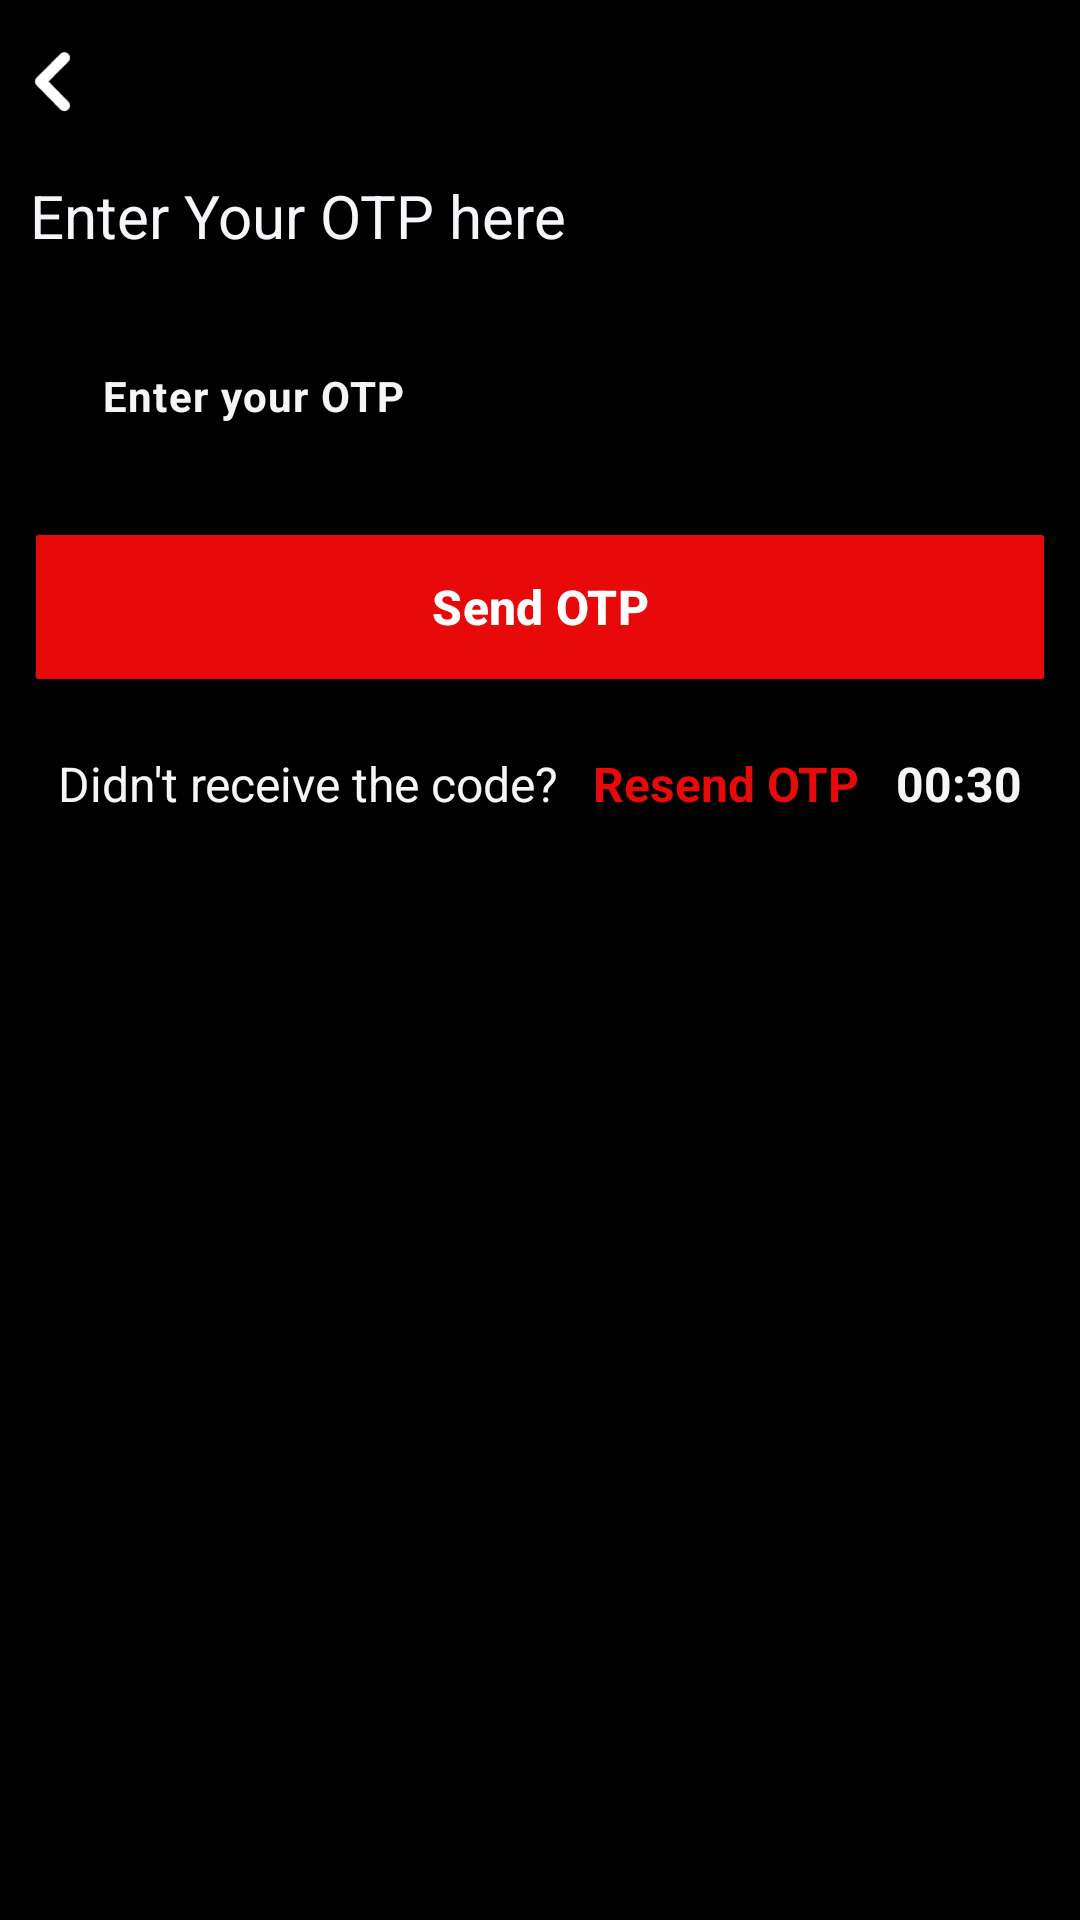

Here is an Android app screen rendered from its layout file. Give the layout XML and the strings, colors and styles it references.
<!-- AndroidManifest.xml: application theme Base.Theme.Vibe -->
<!-- res/layout/activity_otp_verify.xml -->
<?xml version="1.0" encoding="utf-8"?>
<LinearLayout xmlns:android="http://schemas.android.com/apk/res/android"
    xmlns:app="http://schemas.android.com/apk/res-auto"
    xmlns:tools="http://schemas.android.com/tools"
    android:layout_width="match_parent"
    android:layout_height="match_parent"
    android:background="@color/black"
    android:orientation="vertical"
    tools:context=".authentication.OTPVerifyActivity">

    
    <ImageView
        android:id="@+id/imgBack"
        android:layout_width="15dp"
        android:layout_height="wrap_content"
        android:layout_marginStart="@dimen/_10dp"
        android:layout_marginTop="16dp"
        android:adjustViewBounds="true"
        android:src="@drawable/left_arrow" />

    <LinearLayout
        android:id="@+id/ll_1"
        android:layout_width="match_parent"
        android:layout_height="wrap_content"
        android:layout_marginHorizontal="@dimen/_10dp"

        android:orientation="vertical">

        <TextView
            android:layout_width="match_parent"
            android:layout_height="wrap_content"
            android:layout_marginVertical="@dimen/_20dp"
            android:text="@string/enter_your_otp_here"
            android:textColor="#F5F5FA"
            android:textSize="@dimen/_20sp" />

        <com.google.android.material.textfield.TextInputLayout
            android:layout_width="match_parent"
            android:layout_height="match_parent"
            android:layout_gravity="center"
            android:layout_marginBottom="@dimen/_16dp"
            android:background="@drawable/button_border_gray_flat"
            android:paddingHorizontal="@dimen/_8dp"
            app:hintEnabled="false">

            <com.google.android.material.textfield.TextInputEditText
                android:id="@+id/edtOTP"
                android:layout_width="match_parent"
                android:layout_height="wrap_content"
                android:layout_gravity="center_vertical"
                android:background="@android:color/transparent"
                android:hint="@string/enter_your_otp"
                android:inputType="number"
                android:textColor="@color/fifty_percent_black_overlay"
                android:textColorHint="@color/FlatWhite"
                android:textSize="14sp"
                android:textStyle="bold"
                tools:ignore="TouchTargetSizeCheck" />

        </com.google.android.material.textfield.TextInputLayout>

        <com.google.android.material.button.MaterialButton
            android:id="@+id/btnVerifyOTP"
            android:layout_width="match_parent"
            android:layout_height="56dp"
            android:layout_marginHorizontal="2dp"
            android:backgroundTint="#E80A0A"
            android:text="@string/send_otp"
            android:textSize="16sp"
            android:textStyle="bold"
            app:cornerRadius="@dimen/_1dp" />
    </LinearLayout>
    <LinearLayout
        android:layout_width="match_parent"
        android:layout_height="wrap_content"
        android:layout_marginTop="@dimen/_20dp"
        android:gravity="center"
        android:orientation="horizontal" >

        <TextView
            android:layout_width="wrap_content"
            android:layout_height="wrap_content"
            android:gravity="center"
            android:text="@string/dont_receive_otp"
            android:textColor="@color/FlatWhite"
            android:textSize="@dimen/_16sp"
            />

        <TextView
            android:id="@+id/tvRecent"
            android:layout_width="wrap_content"
            android:layout_height="wrap_content"
            android:text="@string/resend_otp"
            android:textColor="#E80A0A"
            android:textSize="@dimen/_16sp"
            android:textStyle="bold"
            android:layout_marginStart="@dimen/_12dp" />

        <TextView
            android:id="@+id/tvTimer"
            android:layout_width="wrap_content"
            android:layout_height="wrap_content"
            android:textColor="@color/FlatWhite"
            android:textSize="@dimen/_16sp"
            android:textStyle="bold"
            android:text="00:30"
            android:layout_marginStart="@dimen/_12dp" />
    </LinearLayout>

</LinearLayout>
<!-- resources referenced by this layout -->
<resources>
  <color name="FlatWhite">#F5F5F5</color>
  <color name="black">#FF000000</color>
  <color name="fifty_percent_black_overlay">#88000000</color>
  <dimen name="_10dp">10dp</dimen>
  <dimen name="_12dp">12dp</dimen>
  <dimen name="_16dp">16dp</dimen>
  <dimen name="_16sp">16sp</dimen>
  <dimen name="_1dp">1dp</dimen>
  <dimen name="_20dp">20dp</dimen>
  <dimen name="_20sp">20sp</dimen>
  <dimen name="_8dp">8dp</dimen>
  <!-- drawable left_arrow (drawable) -->
  <vector xmlns:android="http://schemas.android.com/apk/res/android"
      android:width="8dp"
      android:height="12dp"
      android:viewportWidth="8"
      android:viewportHeight="12">
    <path
        android:pathData="M3.29,6L6.83,2.46C7.016,2.273 7.121,2.019 7.121,1.755C7.121,1.491 7.016,1.238 6.83,1.05C6.737,0.956 6.626,0.882 6.505,0.831C6.383,0.781 6.252,0.754 6.12,0.754C5.988,0.754 5.857,0.781 5.735,0.831C5.614,0.882 5.503,0.956 5.41,1.05L1.17,5.29C1.076,5.383 1.002,5.494 0.951,5.616C0.9,5.737 0.874,5.868 0.874,6C0.874,6.132 0.9,6.263 0.951,6.385C1.002,6.507 1.076,6.617 1.17,6.71L5.41,11C5.503,11.093 5.614,11.166 5.736,11.216C5.858,11.266 5.988,11.291 6.12,11.29C6.252,11.291 6.382,11.266 6.504,11.216C6.626,11.166 6.737,11.093 6.83,11C7.016,10.813 7.121,10.559 7.121,10.295C7.121,10.031 7.016,9.778 6.83,9.59L3.29,6Z"
        android:fillColor="#ffffff"/>
  </vector>
  <string name="dont_receive_otp">Didn\'t receive the code?</string>
  <string name="enter_your_otp">Enter your OTP</string>
  <string name="enter_your_otp_here">Enter Your OTP here</string>
  <string name="resend_otp">Resend OTP</string>
  <string name="send_otp">Send OTP</string>
  <style name="Base.Theme.Vibe" parent="Theme.Material3.DayNight.NoActionBar">
          
          
          <item name="windowNoTitle">true</item>
          <item name="android:windowFullscreen">true</item>
          <item name="android:windowTranslucentStatus">true</item>
      </style>
</resources>
